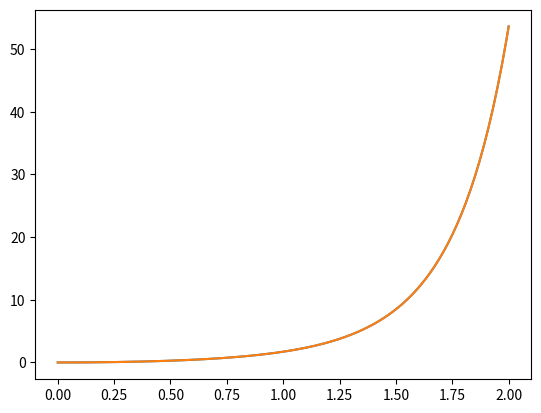

Source code (Python):
import matplotlib.pylab as plt
from math import exp

def RungeKuttaMethod(f, a, b, h, y) : 
    x_list = [a]
    y_list = [y]
    
    x = a
    
    for _ in range(int((b - a) / h)) :
        k_1 = h * f(x, y)
        k_2 = h * f(x + h / 2, y + k_1 / 2)
        k_3 = h * f(x + h / 2, y + k_2 / 2)
        k_4 = h * f(x + h, y + k_3)
        
        x += h
        y += (k_1 + k_2 * 2 + k_3 * 2 + k_4) / 6
        
        x_list.append(x)
        y_list.append(y)
        
    return x_list, y_list


x, y = RungeKuttaMethod(lambda x, y: 2 * x * (y + 1), 0, 2, 0.01, 0)
plt.plot(x, y)

for i in range(len(x)) :
    y[i] = exp(x[i] ** 2) - 1
plt.plot(x, y)
plt.show()
